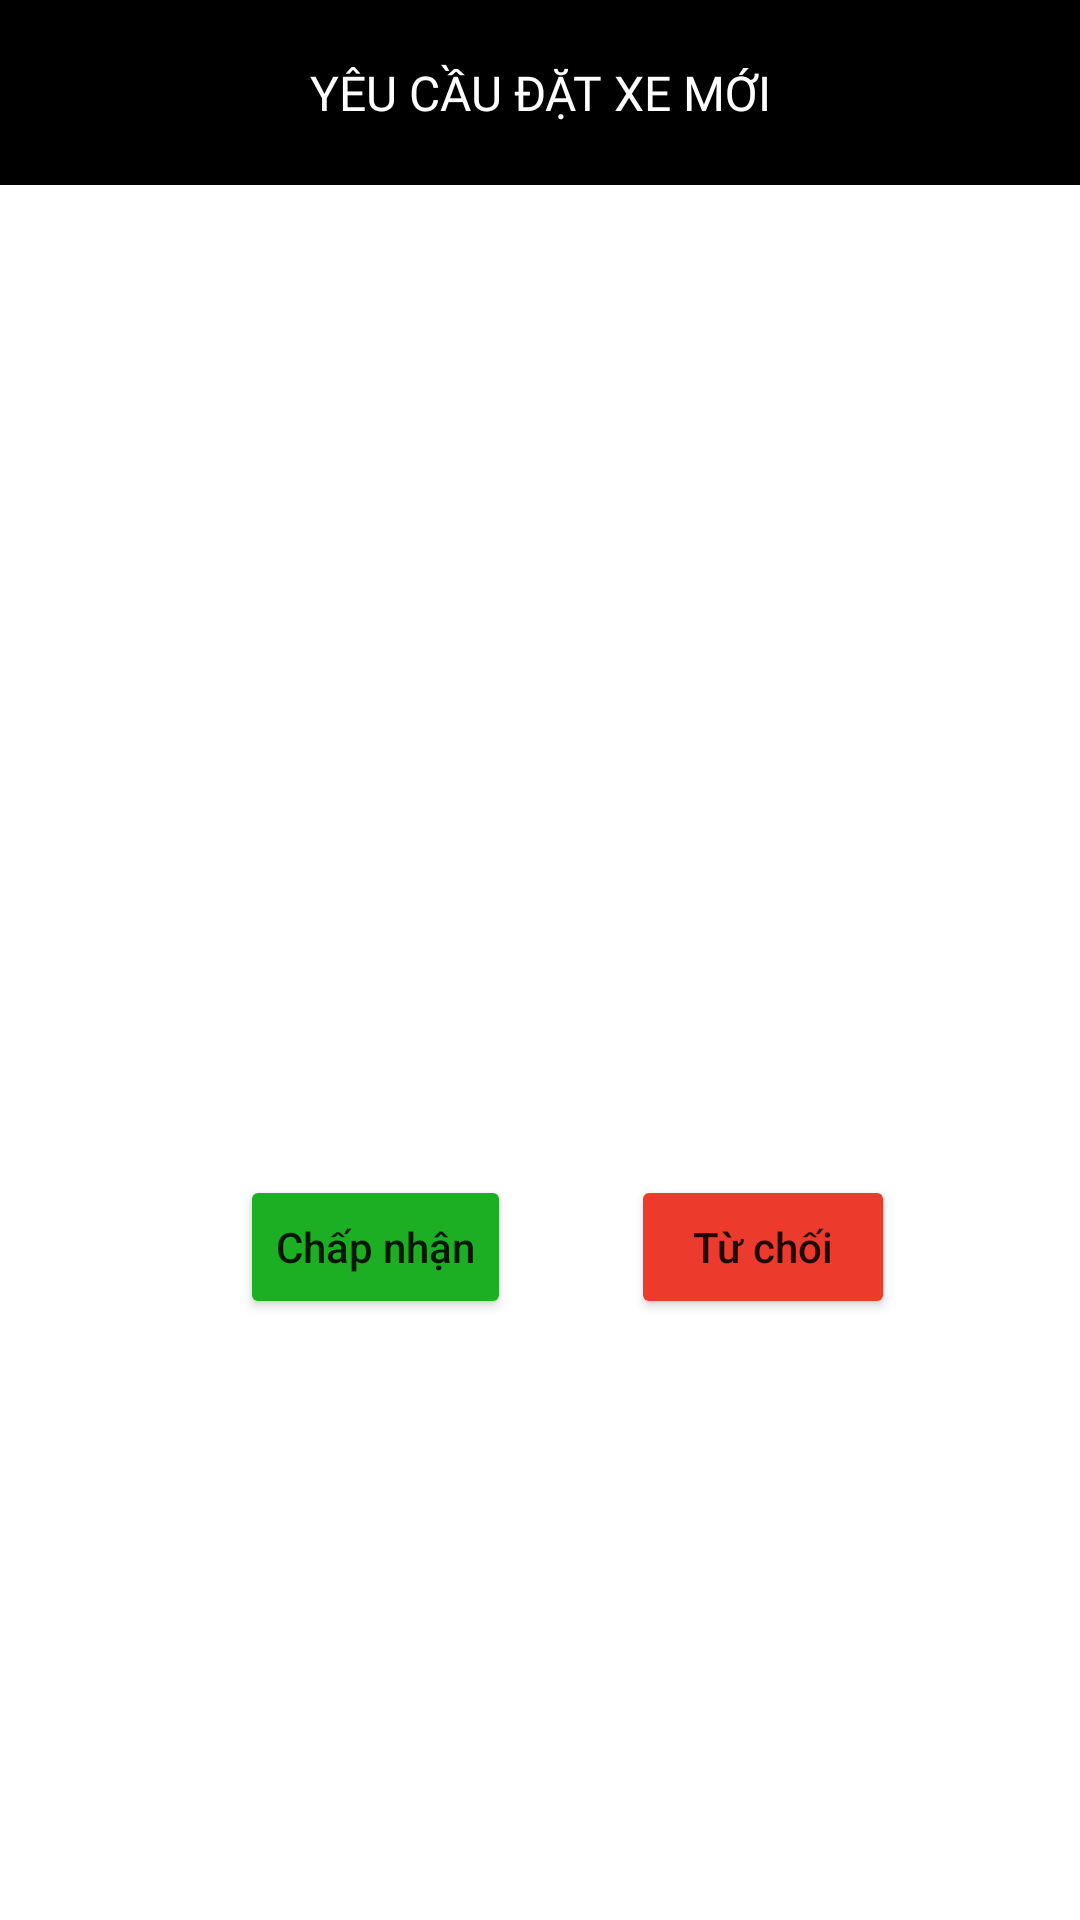

Android layout source for this screen:
<!-- AndroidManifest.xml: application theme Theme.AppThueXe -->
<!-- res/layout/activity_dat_xe.xml -->
<?xml version="1.0" encoding="utf-8"?>
<androidx.constraintlayout.widget.ConstraintLayout xmlns:android="http://schemas.android.com/apk/res/android"
    xmlns:app="http://schemas.android.com/apk/res-auto"
    xmlns:tools="http://schemas.android.com/tools"
    android:layout_width="match_parent"
    android:layout_height="match_parent"
    android:orientation="vertical"
    tools:context=".DatXeActivity">

    <ScrollView
        android:id="@+id/scrollView2"
        android:layout_width="match_parent"
        android:layout_height="match_parent">

        <LinearLayout
            android:layout_width="match_parent"
            android:layout_height="match_parent"
            android:orientation="vertical">

            <androidx.constraintlayout.widget.ConstraintLayout
                android:layout_width="match_parent"
                android:layout_height="wrap_content">
                <LinearLayout
                    android:layout_width="match_parent"
                    android:layout_height="match_parent"
                    android:orientation="vertical">
                    <LinearLayout
                        android:layout_width="match_parent"
                        android:layout_height="wrap_content"
                        android:background="@color/black">

                        <TextView
                            android:layout_width="match_parent"
                            android:layout_height="wrap_content"
                            android:text="YÊU CẦU ĐẶT XE MỚI"
                            android:gravity="center"
                            android:padding="20dp"
                            android:textColor="@color/white"
                            android:textSize="16sp"
                            android:fontFamily="@font/adamina"/>
                    </LinearLayout>
                </LinearLayout>
            </androidx.constraintlayout.widget.ConstraintLayout>

            <ListView
                android:id="@+id/lvDanhSachYeuCau"
                android:layout_width="match_parent"
                android:layout_height="300dp"/>

            <LinearLayout
                android:layout_width="match_parent"
                android:layout_height="wrap_content"
                android:layout_marginTop="30dp"
                android:layout_marginLeft="40dp">
                <Button
                    android:id="@+id/btnChapNhan"
                    android:layout_width="wrap_content"
                    android:layout_height="wrap_content"
                    android:text="Chấp nhận"
                    android:textAllCaps="false"
                    android:backgroundTint="@color/green"
                    android:layout_marginLeft="40dp"
                    android:layout_marginRight="20dp"/>
                <Button
                    android:id="@+id/btnTuChoi"
                    android:layout_width="wrap_content"
                    android:layout_height="wrap_content"
                    android:text="Từ chối"
                    android:textAllCaps="false"
                    android:backgroundTint="@color/red"
                    android:layout_marginLeft="20dp"/>

            </LinearLayout>

        </LinearLayout>


    </ScrollView>

</androidx.constraintlayout.widget.ConstraintLayout>
<!-- resources referenced by this layout -->
<resources>
  <color name="black">#FF000000</color>
  <color name="green">#1DAF23</color>
  <color name="red">#EC3A2D</color>
  <color name="white">#FFFFFFFF</color>
  <style name="Theme.AppThueXe" parent="Theme.MaterialComponents.DayNight.NoActionBar">
          
          <item name="colorPrimary">@color/purple_500</item>
          <item name="colorPrimaryVariant">@color/purple_700</item>
          <item name="colorOnPrimary">@color/white</item>
          
          <item name="colorSecondary">@color/teal_200</item>
          <item name="colorSecondaryVariant">@color/teal_700</item>
          <item name="colorOnSecondary">@color/black</item>
          
          <item name="android:statusBarColor" tools:targetApi="l">?attr/colorPrimaryVariant</item>
          
      </style>
  <color name="purple_500">#FF6200EE</color>
  <color name="purple_700">#FF3700B3</color>
  <color name="teal_200">#FF03DAC5</color>
  <color name="teal_700">#FF018786</color>
</resources>
